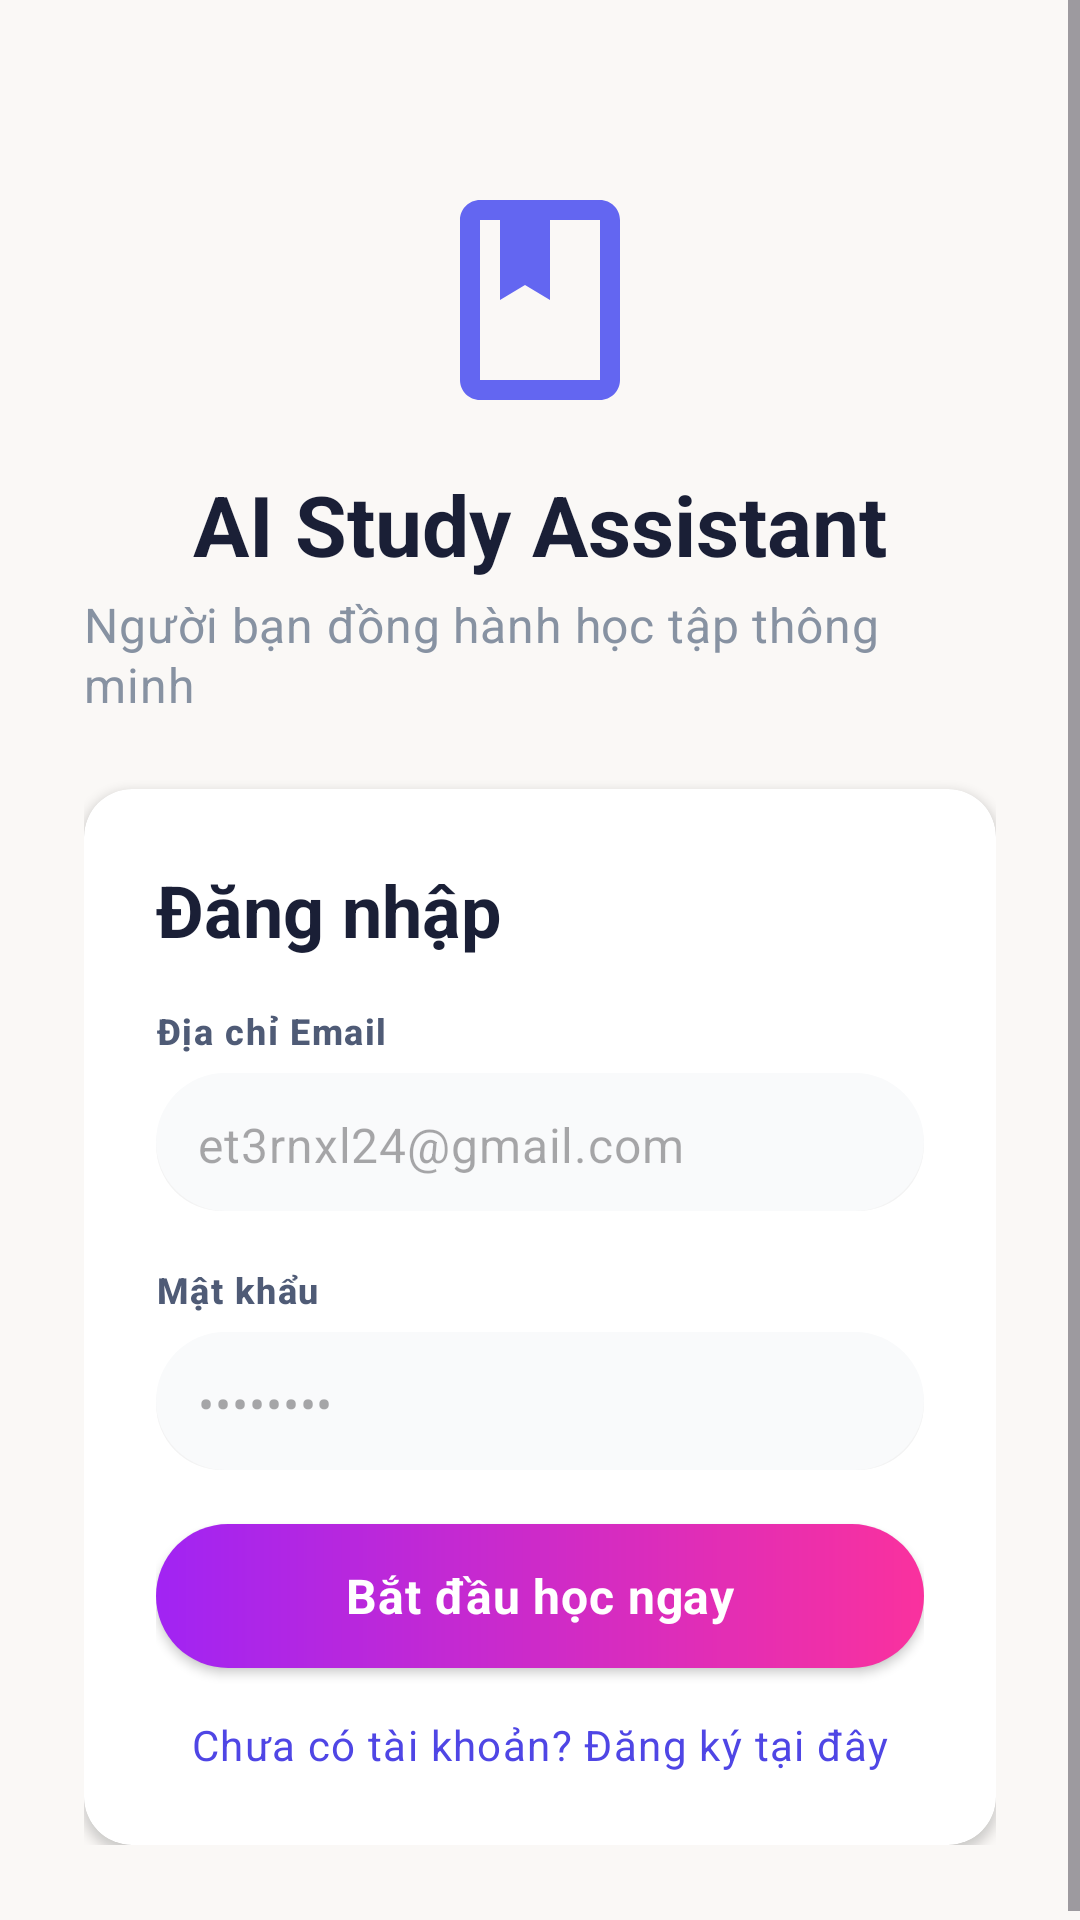

The Android layout XML behind this screen, and the referenced resources:
<!-- AndroidManifest.xml: application theme Theme.AiStudyAssistant -->
<!-- res/layout/activity_login.xml -->
<?xml version="1.0" encoding="utf-8"?>
<ScrollView xmlns:android="http://schemas.android.com/apk/res/android"
    xmlns:app="http://schemas.android.com/apk/res-auto"
    android:layout_width="match_parent"
    android:layout_height="match_parent"
    android:background="#FAF8F6"
    android:fillViewport="true">

    <LinearLayout
        android:layout_width="match_parent"
        android:layout_height="wrap_content"
        android:orientation="vertical"
        android:padding="28dp"
        android:gravity="center_horizontal">

        <ImageView
            android:id="@+id/imgLogo"
            android:layout_width="80dp"
            android:layout_height="80dp"
            android:layout_marginTop="32dp"
            android:src="@drawable/ic_book" />

        <TextView
            android:layout_width="wrap_content"
            android:layout_height="wrap_content"
            android:text="AI Study Assistant"
            style="@style/AppTextAppearance.Headline"
            android:textColor="#1A1F36"
            android:layout_marginTop="16dp" />

        <TextView
            android:layout_width="wrap_content"
            android:layout_height="wrap_content"
            android:text="Người bạn đồng hành học tập thông minh"
            android:textColor="#8792A2"
            style="@style/AppTextAppearance.Body"
            android:layout_marginTop="4dp" />

        <androidx.cardview.widget.CardView
            android:layout_width="match_parent"
            android:layout_height="wrap_content"
            android:layout_marginTop="24dp"
            app:cardCornerRadius="16dp"
            app:cardElevation="2dp">

            <LinearLayout
                android:layout_width="match_parent"
                android:layout_height="wrap_content"
                android:orientation="vertical"
                android:padding="24dp">

                <TextView
                    android:layout_width="wrap_content"
                    android:layout_height="wrap_content"
                    android:text="Đăng nhập"
                    style="@style/AppTextAppearance.Title"
                    android:textColor="#1A1F36"
                    android:layout_marginBottom="16dp" />

                
                <TextView
                    android:layout_width="wrap_content"
                    android:layout_height="wrap_content"
                    android:text="Địa chỉ Email"
                    android:textColor="#4F5B76"
                    style="@style/AppTextAppearance.Caption"
                    android:textStyle="bold"
                    android:layout_marginBottom="6dp" />

                <EditText
                    android:id="@+id/edtEmail"
                    android:layout_width="match_parent"
                    android:layout_height="48dp"
                    android:background="@drawable/bg_input_field"
                    android:inputType="textEmailAddress"
                    android:hint="et3rnxl24@gmail.com"
                    android:paddingHorizontal="14dp"
                    style="@style/AppTextAppearance.Body"
                    android:textColor="#191F33"
                    android:layout_marginBottom="16dp"/>

                
                <TextView
                    android:layout_width="wrap_content"
                    android:layout_height="wrap_content"
                    android:text="Mật khẩu"
                    android:textColor="#4F5B76"
                    style="@style/AppTextAppearance.Caption"
                    android:textStyle="bold"
                    android:layout_marginBottom="6dp" />

                <EditText
                    android:id="@+id/edtPassword"
                    android:layout_width="match_parent"
                    android:layout_height="48dp"
                    android:background="@drawable/bg_input_field"
                    android:inputType="textPassword"
                    android:hint="••••••••"
                    android:paddingHorizontal="14dp"
                    style="@style/AppTextAppearance.Body"
                    android:textColor="#191F33"
                    android:layout_marginBottom="16dp"/>

                <Button
                    android:id="@+id/btnLogin"
                    android:layout_width="match_parent"
                    android:layout_height="48dp"
                    android:background="@drawable/bg_gradient_button"
                    android:text="Bắt đầu học ngay"
                    android:textColor="#FFFFFF"
                    style="@style/AppTextAppearance.Body"
                    android:textStyle="bold"
                    android:textAllCaps="false"/>

                <TextView
                    android:id="@+id/tvRegisterLink"
                    android:layout_width="wrap_content"
                    android:layout_height="wrap_content"
                    android:text="Chưa có tài khoản? Đăng ký tại đây"
                    android:textColor="#4F46E5"
                    style="@style/AppTextAppearance.BodySmall"
                    android:layout_gravity="center_horizontal"
                    android:layout_marginTop="16dp"/>

            </LinearLayout>
        </androidx.cardview.widget.CardView>

        <ProgressBar
            android:id="@+id/progressBar"
            android:layout_width="wrap_content"
            android:layout_height="wrap_content"
            android:visibility="gone"
            android:layout_marginTop="16dp" />

    </LinearLayout>
</ScrollView>
<!-- resources referenced by this layout -->
<resources>
  <!-- drawable bg_gradient_button (drawable) -->
  <?xml version="1.0" encoding="utf-8"?>
  <shape xmlns:android="http://schemas.android.com/apk/res/android"
      android:shape="rectangle">
  
      <gradient
          android:startColor="#A124F3"
          android:endColor="#FA319E"
          android:angle="0" />
  
      <corners android:radius="24dp" />
  
  </shape>
  <!-- drawable bg_input_field (drawable) -->
  <?xml version="1.0" encoding="utf-8"?>
  <layer-list xmlns:android="http://schemas.android.com/apk/res/android">
      
      <item android:top="2dp" android:bottom="2dp">
          <shape>
              <solid android:color="#0D000000" />
              <corners android:radius="24dp" />
          </shape>
      </item>
      
      <item android:bottom="2dp">
          <shape>
              <solid android:color="@color/bg_light" />
              <corners android:radius="24dp" />
          </shape>
      </item>
  </layer-list>
  <!-- drawable ic_book (drawable) -->
  <vector xmlns:android="http://schemas.android.com/apk/res/android"
      android:width="24dp"
      android:height="24dp"
      android:viewportWidth="24"
      android:viewportHeight="24">
      <path
          android:fillColor="#6366F1"
          android:pathData="M18,2H6C4.9,2 4,2.9 4,4v16c0,1.1 0.9,2 2,2h12c1.1,0 2,-0.9 2,-2V4C20,2.9 19.1,2 18,2zM18,20H6V4h2v8l2.5,-1.5L13,12V4h5v16z" />
  </vector>
  <style name="AppTextAppearance.Body" parent="TextAppearance.Material3.BodyMedium">
          <item name="android:textSize">@dimen/text_size_body_medium</item>
      </style>
  <style name="AppTextAppearance.BodySmall" parent="TextAppearance.Material3.BodySmall">
          <item name="android:textSize">@dimen/text_size_body_small</item>
      </style>
  <style name="AppTextAppearance.Caption" parent="TextAppearance.Material3.LabelSmall">
          <item name="android:textSize">@dimen/text_size_caption</item>
      </style>
  <style name="AppTextAppearance.Headline" parent="TextAppearance.Material3.HeadlineLarge">
          <item name="android:textSize">@dimen/text_size_headline</item>
          <item name="android:textStyle">bold</item>
      </style>
  <style name="AppTextAppearance.Title" parent="TextAppearance.Material3.TitleLarge">
          <item name="android:textSize">@dimen/text_size_title_large</item>
          <item name="android:textStyle">bold</item>
      </style>
  <style name="Theme.AiStudyAssistant" parent="Base.Theme.AiStudyAssistant" />
  <color name="bg_light">#F9FAFB</color>
  <dimen name="text_size_body_medium">16sp</dimen>
  <dimen name="text_size_body_small">14sp</dimen>
  <dimen name="text_size_caption">12sp</dimen>
  <dimen name="text_size_headline">28sp</dimen>
  <dimen name="text_size_title_large">24sp</dimen>
  <style name="Base.Theme.AiStudyAssistant" parent="Theme.Material3.DayNight.NoActionBar">
          
      </style>
</resources>
